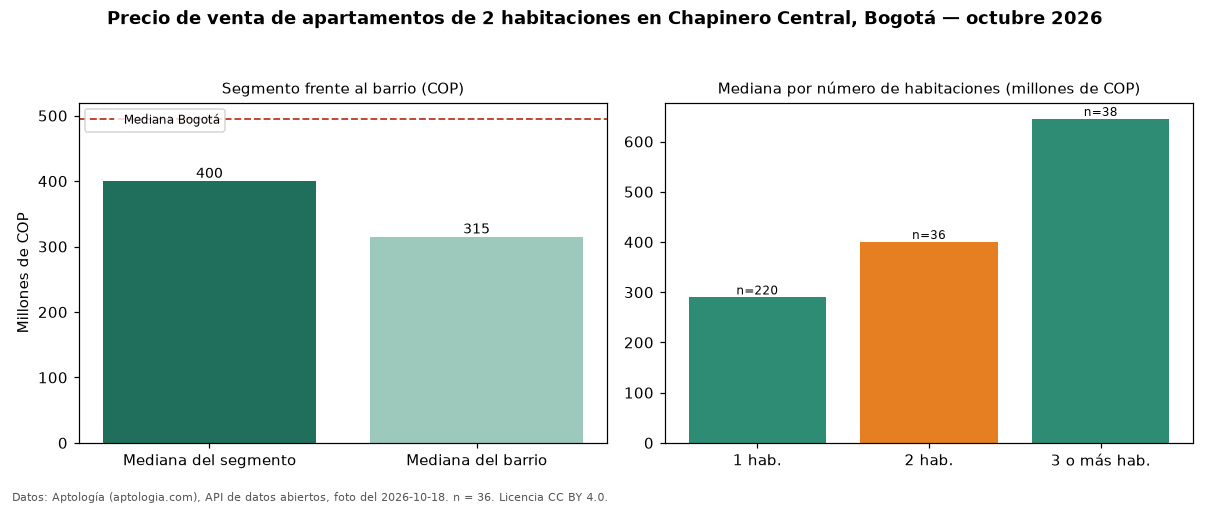

The table this chart was drawn from, first rows:
seccion, metrica, valor_cop, n
precio, mediana, 400000000, 36
habitaciones, 1, 289645000, 220
habitaciones, 2, 400000000, 36
habitaciones, 3+, 645000000, 38
barrio, mediana_barrio_todos_los_tamanos, 315000000, 295
ciudad, mediana_ciudad, 495000000, 
fuente, fecha_foto, 2026-10-18, 
fuente, atribucion, https://www.aptologia.com/venta/bogota/c…, 
